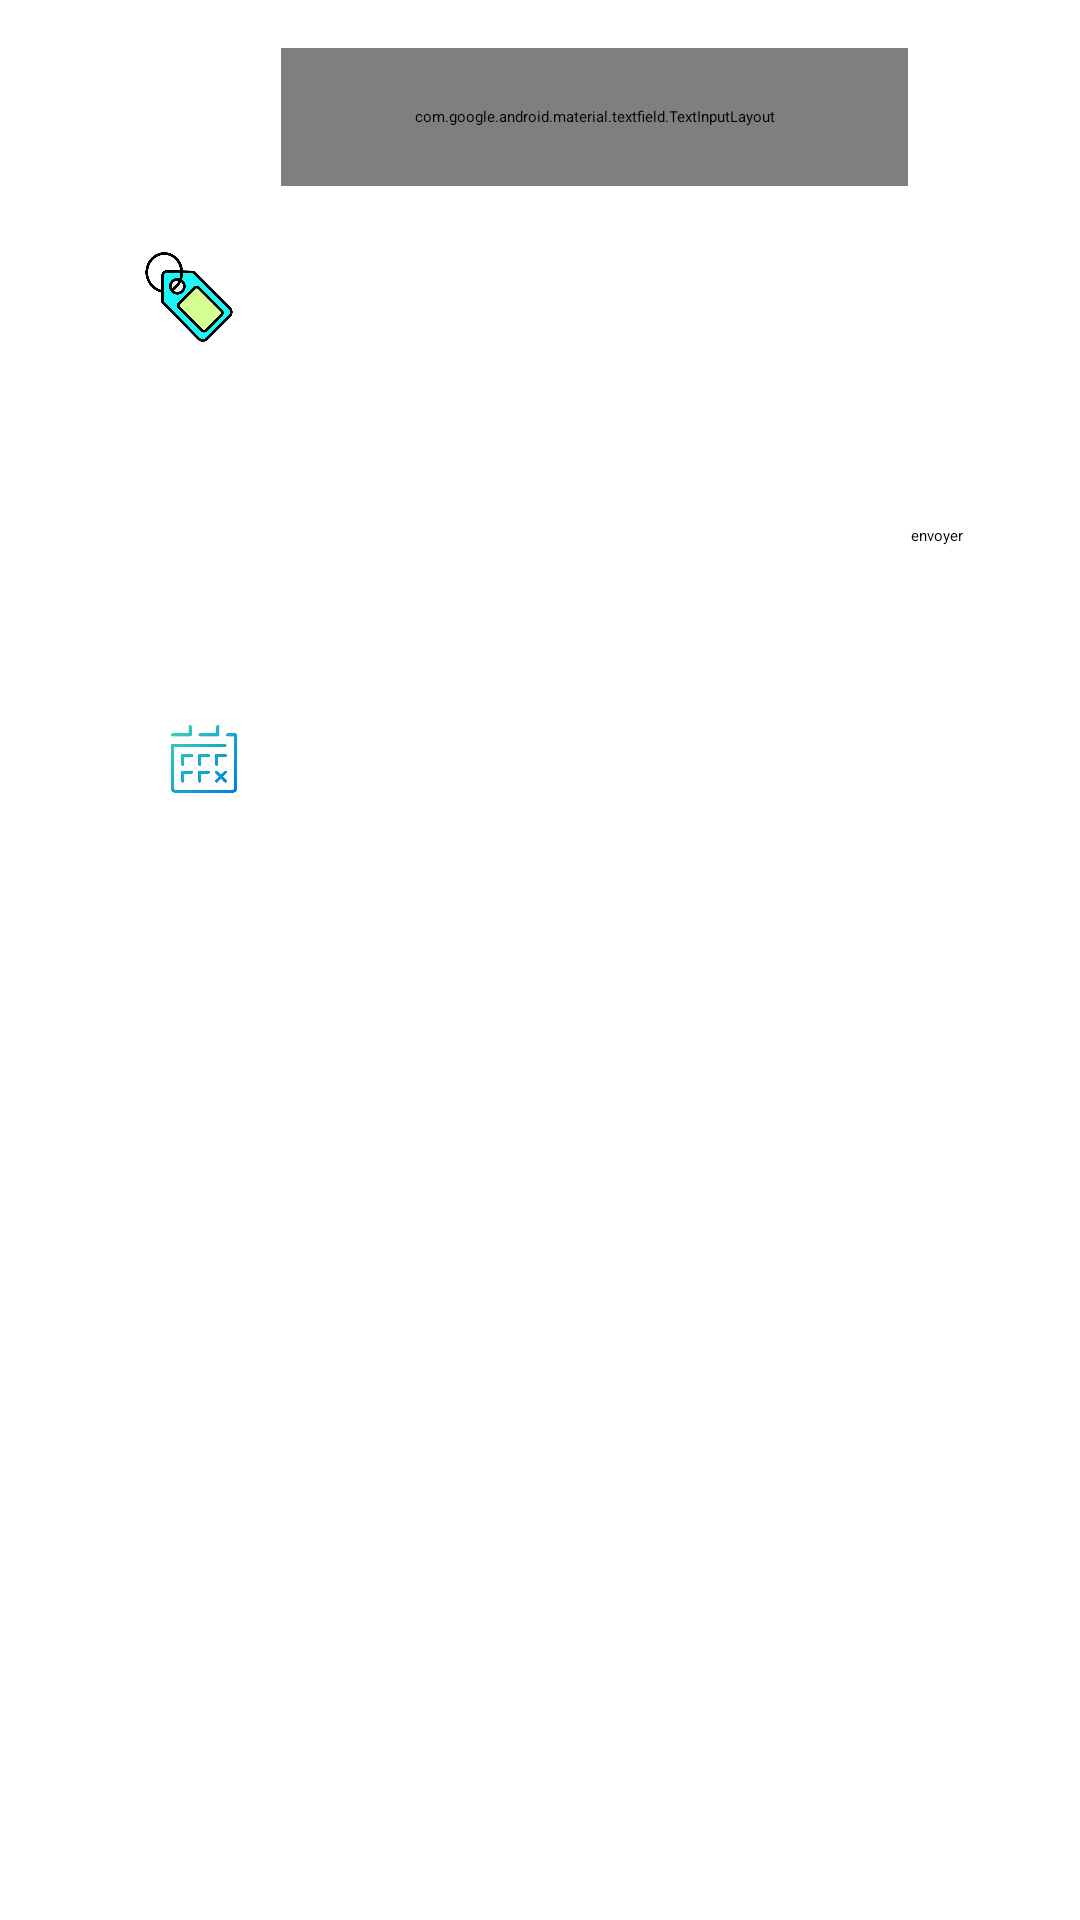

Produce the Android XML layout that renders to this screen, including the resource entries it uses.
<!-- AndroidManifest.xml: application theme Theme.MyApplication -->
<!-- res/layout/updateservice.xml -->
<?xml version="1.0" encoding="utf-8"?>
<androidx.constraintlayout.widget.ConstraintLayout xmlns:android="http://schemas.android.com/apk/res/android"
    xmlns:app="http://schemas.android.com/apk/res-auto"
    xmlns:tools="http://schemas.android.com/tools"
    android:layout_width="match_parent"
    android:layout_height="match_parent"
    tools:context=".ui.addServiceFragment">

    <ImageView
        android:id="@+id/imageView3up"
        android:layout_width="30dp"
        android:layout_height="30dp"
        android:layout_marginStart="48dp"
        android:layout_marginTop="84dp"
        android:src="@drawable/_955396_label_price_tag_tags_icon"
        app:layout_constraintStart_toStartOf="parent"
        app:layout_constraintTop_toTopOf="parent" />

    <ImageView
        android:id="@+id/imageView5up"
        android:layout_width="30dp"
        android:layout_height="30dp"
        android:layout_marginStart="48dp"
        android:layout_marginTop="44dp"
        android:src="@drawable/_975305_google_google_map_location_location_place_map_icon"
        app:layout_constraintStart_toStartOf="parent"
        app:layout_constraintTop_toBottomOf="@+id/imageView3up" />

    <ImageView
        android:id="@+id/imageView6up"
        android:layout_width="40dp"
        android:layout_height="30dp"
        android:layout_marginStart="48dp"
        android:layout_marginTop="50dp"
        android:src="@drawable/_428677_agenda_app_calendar_events_galaxy_icon"
        app:layout_constraintBottom_toBottomOf="parent"
        app:layout_constraintStart_toStartOf="parent"
        app:layout_constraintTop_toBottomOf="@+id/imageView5up"
        app:layout_constraintVertical_bias="0.0" />


    <Button
        android:id="@+id/button2up"
        android:layout_width="wrap_content"
        android:layout_height="wrap_content"
        android:layout_marginTop="24dp"
        android:text="envoyer"
        app:layout_constraintEnd_toEndOf="parent"
        app:layout_constraintHorizontal_bias="0.886"
        app:layout_constraintStart_toStartOf="parent"
        app:layout_constraintTop_toBottomOf="@+id/dateup" />

    <EditText
        android:id="@+id/prixup"
        android:layout_width="wrap_content"
        android:layout_height="wrap_content"
        android:layout_marginTop="20dp"
        android:ems="10"
        android:inputType="number"
        app:layout_constraintEnd_toEndOf="parent"
        app:layout_constraintHorizontal_bias="0.398"
        app:layout_constraintStart_toEndOf="@+id/imageView3up"
        app:layout_constraintTop_toBottomOf="@+id/textInputLayoutup" />

    <EditText
        android:id="@+id/dateup"
        android:layout_width="wrap_content"
        android:layout_height="wrap_content"
        android:layout_marginTop="20dp"
        android:ems="10"
        android:inputType="date"
        app:layout_constraintEnd_toEndOf="parent"
        app:layout_constraintHorizontal_bias="0.345"
        app:layout_constraintStart_toEndOf="@+id/imageView6up"
        app:layout_constraintTop_toBottomOf="@+id/lieuup" />

    <EditText
        android:id="@+id/lieuup"
        android:layout_width="wrap_content"
        android:layout_height="wrap_content"
        android:layout_marginTop="28dp"
        android:ems="10"
        android:inputType="textPersonName"
        app:layout_constraintEnd_toEndOf="parent"
        app:layout_constraintHorizontal_bias="0.398"
        app:layout_constraintStart_toEndOf="@+id/imageView5up"
        app:layout_constraintTop_toBottomOf="@+id/prixup" />

    <com.google.android.material.textfield.TextInputLayout
        android:id="@+id/textInputLayoutup"
        style="@style/Widget.MaterialComponents.TextInputLayout.OutlinedBox.Dense.ExposedDropdownMenu"
        android:layout_width="209dp"
        android:layout_height="46dp"
        android:layout_margin="16dp"
        android:layout_marginTop="16dp"
        app:layout_constraintEnd_toEndOf="parent"
        app:layout_constraintHorizontal_bias="0.653"
        app:layout_constraintStart_toStartOf="parent"
        app:layout_constraintTop_toTopOf="parent">


        <AutoCompleteTextView
            android:id="@+id/autoCompleteTextView3up"
            android:layout_width="200dp"
            android:layout_height="38dp"
            android:inputType="none" />
    </com.google.android.material.textfield.TextInputLayout>


</androidx.constraintlayout.widget.ConstraintLayout>
<!-- resources referenced by this layout -->
<resources>
  <!-- drawable _428677_agenda_app_calendar_events_galaxy_icon: png bitmap (drawable, 16782 bytes) -->
  <!-- drawable _955396_label_price_tag_tags_icon: png bitmap (drawable, 18324 bytes) -->
</resources>
